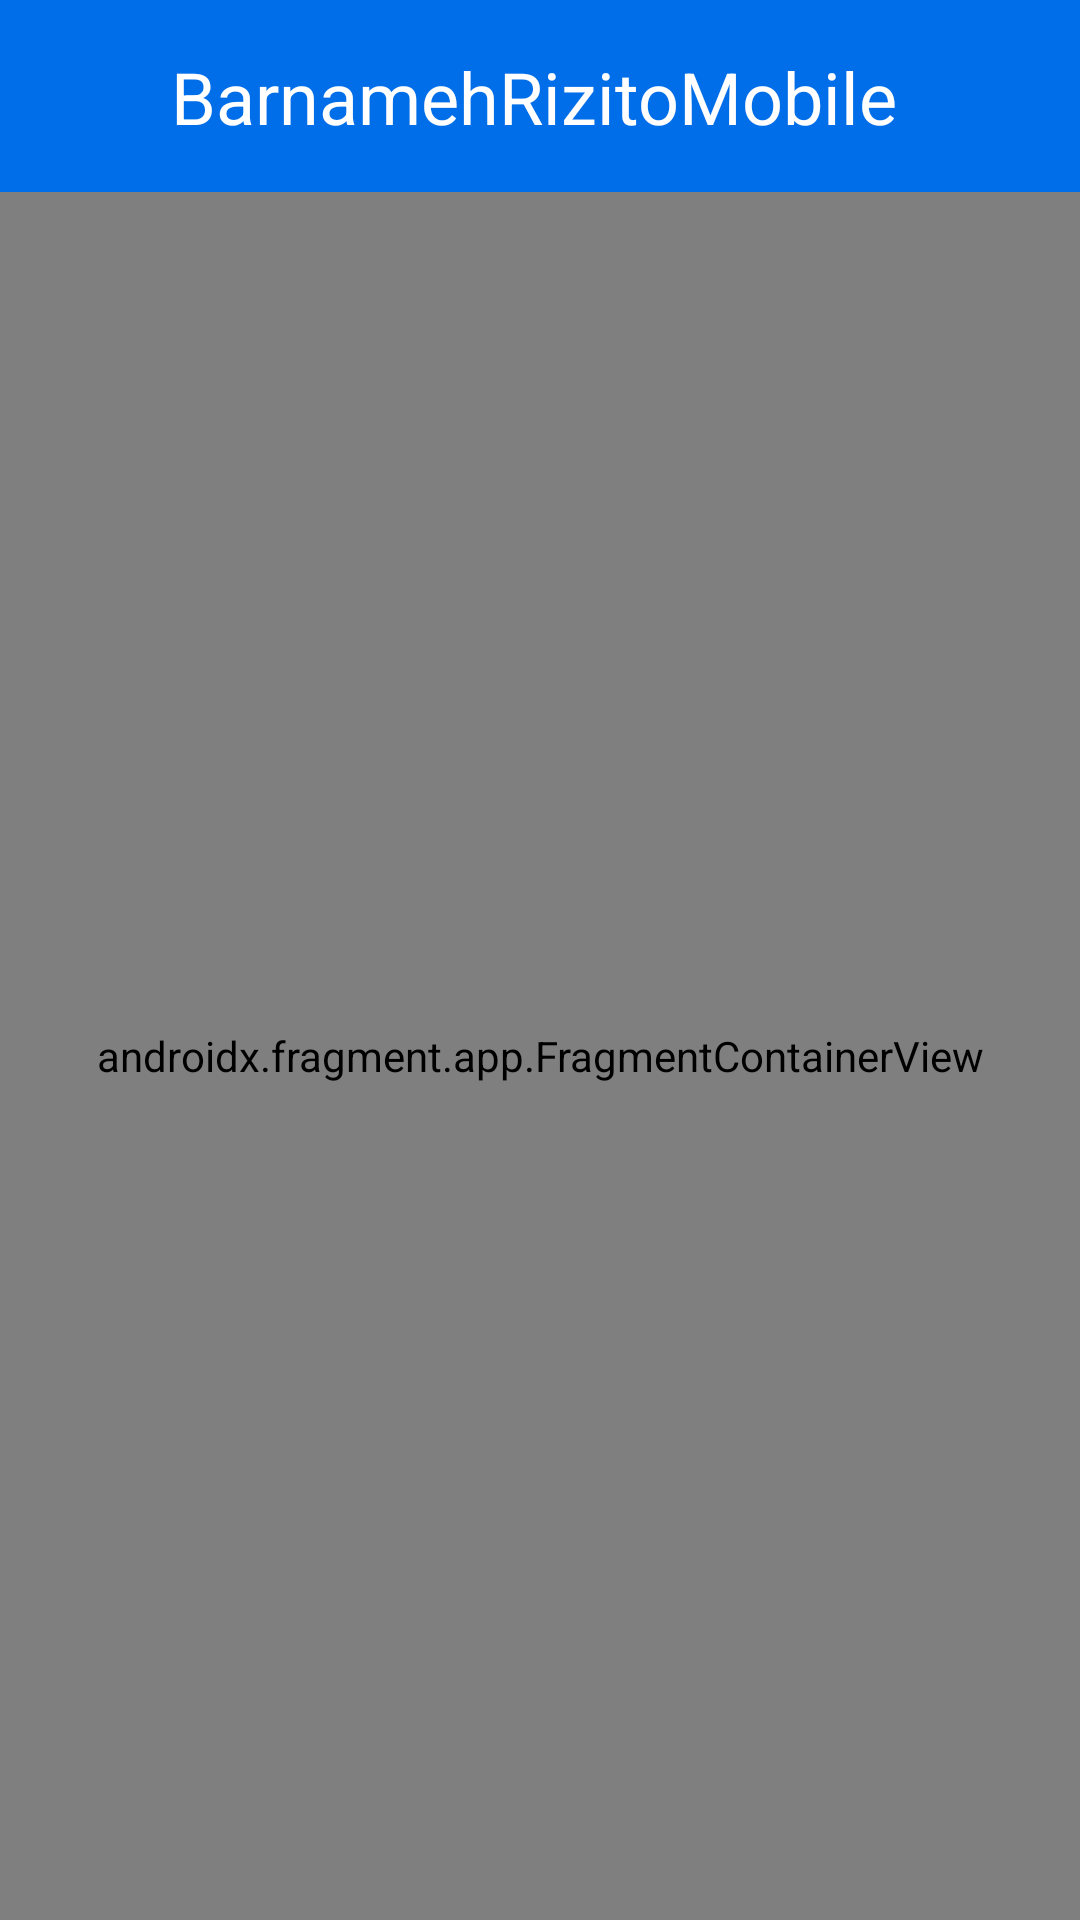

The Android layout XML behind this screen, and the referenced resources:
<!-- AndroidManifest.xml: application theme Theme.BarnamehRizitoMobile -->
<!-- res/layout/activity_main.xml -->
<?xml version="1.0" encoding="utf-8"?>
<androidx.constraintlayout.widget.ConstraintLayout xmlns:android="http://schemas.android.com/apk/res/android"
    xmlns:app="http://schemas.android.com/apk/res-auto"
    xmlns:tools="http://schemas.android.com/tools"
    android:layout_width="match_parent"
    android:layout_height="match_parent"
    tools:context=".ui.MainActivity">

    <androidx.appcompat.widget.Toolbar
        android:id="@+id/toolbarApp"
        android:layout_width="match_parent"
        android:elevation="1dp"
        app:cardCornerRadius="0dp"
        android:background="@color/blue"
        android:layout_height="?attr/actionBarSize"
        app:layout_constraintEnd_toEndOf="parent"
        app:layout_constraintStart_toStartOf="parent"
        app:layout_constraintTop_toTopOf="parent">

        <androidx.constraintlayout.widget.ConstraintLayout
            android:layout_width="match_parent"
            android:layout_marginEnd="20dp"
            android:layout_height="match_parent">

            <TextView
                android:textColor="@color/white"
                style="@style/TextViewBlackCustom"
                android:layout_width="wrap_content"
                android:layout_height="wrap_content"
                android:text="@string/app_name"
                android:textAlignment="center"
                android:textSize="24sp"
                app:layout_constraintBottom_toBottomOf="parent"
                app:layout_constraintEnd_toEndOf="parent"
                app:layout_constraintStart_toStartOf="parent"
                app:layout_constraintTop_toTopOf="parent" />

        </androidx.constraintlayout.widget.ConstraintLayout>

    </androidx.appcompat.widget.Toolbar>

    <androidx.fragment.app.FragmentContainerView
        android:id="@+id/fragmentContainerView"
        android:name="androidx.navigation.fragment.NavHostFragment"
        android:layout_width="match_parent"
        android:layout_height="0dp"
        app:defaultNavHost="true"
        app:layout_constraintBottom_toBottomOf="parent"
        app:layout_constraintEnd_toEndOf="parent"
        app:layout_constraintStart_toStartOf="parent"
        app:layout_constraintTop_toBottomOf="@+id/toolbarApp"
        app:navGraph="@navigation/nav_graph" />
</androidx.constraintlayout.widget.ConstraintLayout>
<!-- resources referenced by this layout -->
<resources>
  <color name="blue">#FF006EE9</color>
  <color name="white">#FFFFFFFF</color>
  <string name="app_name">BarnamehRizitoMobile</string>
  <style name="Theme.BarnamehRizitoMobile" parent="Base.Theme.BarnamehRizitoMobile" />
  <style name="Base.Theme.BarnamehRizitoMobile" parent="Theme.Material3.DayNight.NoActionBar">
          
          
      </style>
</resources>
